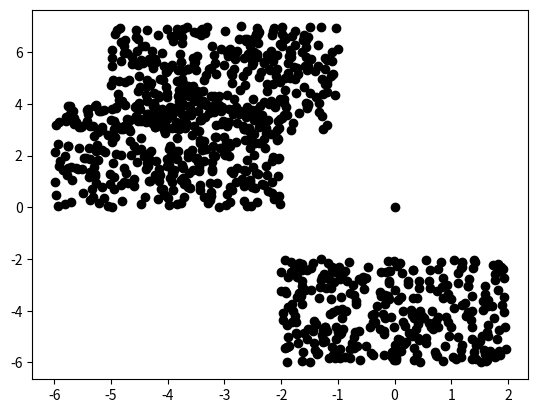

The script that saved this image: (Note: this script raises an exception after producing the figure.)
#At the moment, this script run kmeans on test data it generates itself. Should be trivial to modify to read external data
#Todo: Re-implement this with faster vectorized method

from random import uniform
from random import randrange
from matplotlib import pyplot as plt
import numpy as np

def generate_test_data(numpoints, numcentroids, graph = 0):

    points = np.array([0,0])
    centroids = []
    for centroid in range(numcentroids):
        centroids.append([randrange(-5, 6), randrange(-5, 6)])
    for point in range (numpoints):
        centroid = centroids[randrange(0,numcentroids)]
        cenx = centroid[0]
        ceny = centroid[1]
        points = np.vstack([points, [cenx + uniform(-2, 2), ceny + uniform(-2, 2)]])
    if graph == 1:
        plt.scatter(xs, ys)
        plt.show()
    
    return centroids, points

def distance(point1, point2):
    return (point1[0] - point2[0])**2 + (point1[1] - point2[1])**2


threshold = 1e-5 #if the biggest change in centroid position is smaller than this, we know it's done, and program aborts
numpoints = 1000
k = 3 #number of centroids to use for k-means. Note that this can't be more than the amount of things in colors below
centroids, points = generate_test_data(numpoints, 3) #the 3 here is how many imaginary clusters to generate the data around; it's not really related to k above. 3 seems relatively useful but feel free to change it if desired
colors = ['r', 'g', 'b', 'purple', 'orange', 'yellow']
max_iters = 100
current_iter = 1
centroids = np.array([uniform(-5, 5), uniform(-5, 5)])
for extra_centroid in range(k-1):
    centroids = np.vstack([centroids, [uniform(-5, 5), uniform(-5, 5)]])
#centroids = np.array([[uniform(-5, 5), uniform(-5, 5)],[uniform(-5, 5), uniform(-5, 5)],[uniform(-5, 5), uniform(-5, 5)]]) #the initial randomly assigned centroids
plt.scatter(points[:,0], points[:,1], color = 'black')
plt.scatter(centroids[:,0], centroids[:,1], marker = 'x', s = 100, color = colors)
plt.xlim(-10, 10)
plt.ylim(-10, 10)
plt.ion()
plt.title('Initial random centroids + some mildly clustered random points')
plt.show(block=False)
print ('Initial randomly assigned centroids: \n', centroids)
input("Press Enter to continue... (remember to click here to return focus to the terminal window)")
while current_iter < max_iters:
    owners = {} 
    for owner in range (len(centroids)):
        owners[owner] = [0,0]
    point_colors = []
    for point in points:
        distances = []
        for centroid in centroids:
            distances.append(distance(point, centroid))
        assigned_centroid = distances.index(min(distances))
        owners[assigned_centroid] = np.vstack([owners[assigned_centroid], point])
        point_colors.append(colors[assigned_centroid])
#    print (centroids, '\n')
#    print (points, '\n')
#    for owner in owners:
#        print(owner, owners[owner][1:], '\n')
    plt.clf()
    plt.title('Points and centroids for iteration {0}'.format(current_iter))
    plt.scatter(points[:,0], points[:,1], color = point_colors)
    plt.scatter(centroids[:,0], centroids[:,1], marker = 'x', s = 300, color = colors)
    plt.xlim(-10, 10)
    plt.ylim(-10, 10)
    new_centroids = [0,0]
    centroid_deltas = []
    for centroid_num in range(k):
        owned_points = owners[centroid_num][1:]
        new_x = np.mean(owned_points[:,0])
        new_y = np.mean(owned_points[:,1])
        new_centroids = np.vstack([new_centroids, [new_x, new_y]])
        centroid_deltas.append(distance(centroids[centroid_num], [new_x, new_y]))
    centroids = new_centroids[1:]
    print('New centroids: \n', centroids)
    delta = max(centroid_deltas)
    print('Largest change in centroid position: ', delta)
    if delta < threshold and current_iter > 1: 
        print('K-means converged at above positions! Terminating...')
        current_iter = max_iters + 1
    input('Press Enter to continue...')
    current_iter += 1
